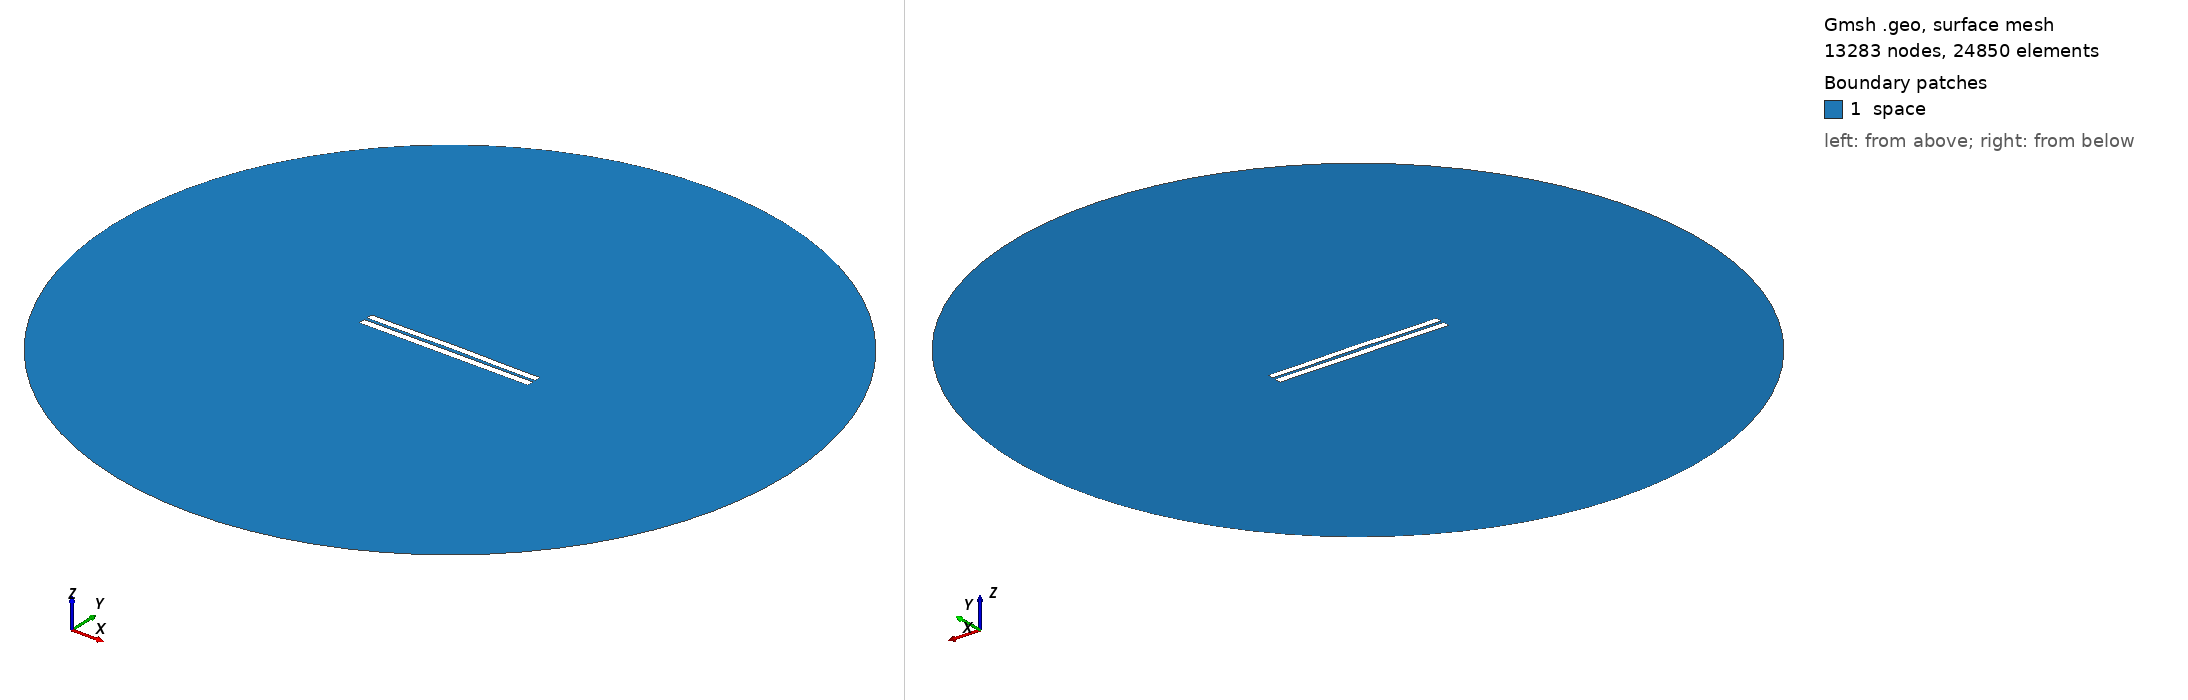

Gmsh geometry script, surface-meshed: 13283 nodes, 24850 surface elements. Boundary patches (legend numbers): 1 space. Left view from above one corner, right view from below the opposite corner. Legend entries are the model's physical surfaces. The drawing asked Gmsh for element sizes between 1% and 20% of the model's largest extent; the script's own settings can give other sizes.

=== 3987.geo (drawn) ===
//---------------------------------------
// Geometry kernel
//---------------------------------------

SetFactory("OpenCASCADE");



//---------------------------------------
// Parameters of the geometry
//---------------------------------------

// Overetch of the upper plate
overetch = 0.125;

// Distance between the plates
distance = 1.75;

// Discretization over the x axis (for the deformation)
nx = 50; 

// Length of the plate
L = 100 - overetch; 

// Number of modes
n = 4; 

// 1st mode coefficient
coeff(1) = -0.075;
beta(1) = 0.596864 * 3.1415926535 / L;

// 2nd mode coefficient
coeff(2) = 0.15;
beta(2) = 1.49418 * 3.1415926535 / L;

// 3rd mode coefficient
coeff(3) = 0.0;
beta(3) = 2.50025 * 3.1415926535 / L;

// 4th mode coefficient
coeff(4) = -0.075;
beta(4) = 3.49999 * 3.1415926535 / L;



//---------------------------------------
// Upper plate (deformed rectangle)
//---------------------------------------

// Coordiantes of the upper plate
xmin = -50;
xmax = 50 - overetch;

// Height of the upper plate
yheight = 4 - 2 * overetch;

// Indexes of the points
UpperID[] = {};
LowerID[] = {};
LeftID[] = {};
RightID[] = {};

// Point index
p = 1;

// Horizontal edges
For i In {1:nx}
    x = xmin + (i-1)*(xmax - xmin)/(nx-1);

    y_bottom = distance / 2 + overetch;
    For j In {1:n}
        C = (Cosh(beta(j)*L) + Cos(beta(j)*L)) / (Sinh(beta(j)*L) + Sin(beta(j)*L));
        y_bottom  = y_bottom + coeff(j) * (Cosh(beta(j)*(x+50)) - Cos(beta(j)*(x+50)) - C * (Sinh(beta(j)*(x+50)) - Sin(beta(j)*(x+50))));
    EndFor

    y_top = y_bottom + yheight;

    Point(p) = {x, y_top, 0, 1.0};
    UpperID[i] = p;
    p = p + 1;

    Point(p) = {x, y_bottom, 0, 1.0};
    LowerID[i] = p;
    p = p + 1;
EndFor

// Create point lists
UpperPts[] = {}; LowerPts[] = {};
For i In {1:nx}
  UpperPts[] += {UpperID[i]};
  LowerPts[] += {LowerID[i]};
EndFor

// Build splines
Spline(1) = {UpperPts[]};
Spline(2) = {LowerPts[]};
Line(3) = {LowerPts[nx-1], UpperPts[nx-1]};
Line(4) = {LowerPts[0], UpperPts[0]};

// Build the plane surface
Curve Loop(1) = {2, 3, -1, -4};
Plane Surface(1) = {1};



//---------------------------------------
// Lower plate (rectangle)
//---------------------------------------

// Vertices
Point(1001) = {-50, -1, 0, 1.0};
Point(1002) = { 50, -1, 0, 1.0};
Point(1003) = { 50,  -5, 0, 1.0};
Point(1004) = {-50,  -5, 0, 1.0};

// Edges
Line(5) = {1001, 1002};
Line(6) = {1002, 1003};
Line(7) = {1003, 1004};
Line(8) = {1004, 1001};

// Plane surface
Line Loop(2) = {5, 6, 7, 8};
Plane Surface(2) = {2}; 



//---------------------------------------
// Outer (fictious) boundary
//---------------------------------------

// Points
Point(1005) = {0, 0, 0};       // Center
Point(1006) = {200, 0, 0};     // Start point
Point(1007) = {0, 200, 0};     // 90 degrees
Point(1008) = {-200, 0, 0};    // 180 degrees
Point(1009) = {0, -200, 0};    // 270 degrees

// Circle arcs (each needs start, center, end)
Circle(9) = {1006, 1005, 1007};
Circle(10) = {1007, 1005, 1008};
Circle(11) = {1008, 1005, 1009};
Circle(12) = {1009, 1005, 1006};

// Plane surface for the entire domain
Curve Loop(3) = {9, 10, 11, 12};
Surface(3) = {3};

// Subtract the plates from the whole domain to obtain the actual domain where we want to solve the equations
BooleanDifference{ Surface{3}; Delete; }{ Surface{1}; Surface{2}; Delete; }




//---------------------------------------
// Transfinite Lines/Curves
//---------------------------------------

// Set the number of points on the boundaries
r = 7;

// Plates
Transfinite Curve {1, 2} = 50*r Using Progression 1;
Transfinite Curve {3, 4} = 2*r Using Progression 1;
Transfinite Line {5, 7} = 50*r Using Progression 1;
Transfinite Line {6, 8} = 2*r Using Progression 1;

// Outer boundary
Transfinite Line {9, 10, 11, 12} = 20 Using Progression 1;



//---------------------------------------
// Physical groups
//---------------------------------------                

// Physical curves (boundaries)
Physical Line("force_segment", 10) = {2};
Physical Line("upper_plate", 11) = {1, 3, 4};
Physical Line("lower_plate", 12) = {5, 6, 7, 8};
Physical Line("boundary", 20) = {9, 10, 11, 12};

// Physical Surfaces
Physical Surface("space", 30) = {3};



//---------------------------------------
// 6. Generate the Mesh
//---------------------------------------

// 2D mesh generation
Mesh 2;
